13-way image classification set "dynamic-hand-gestures-LMHGD-dataset-double-view" from GitHub (aviogit/dynamic-hand-gesture-classification-datasets); label vocabulary: catching, catching hands up, line gesture, pointing, pointing with hand raised, resting, rotating, scroll finger, shaking, shaking low, shaking raised fist, slicing, zoom gesture.

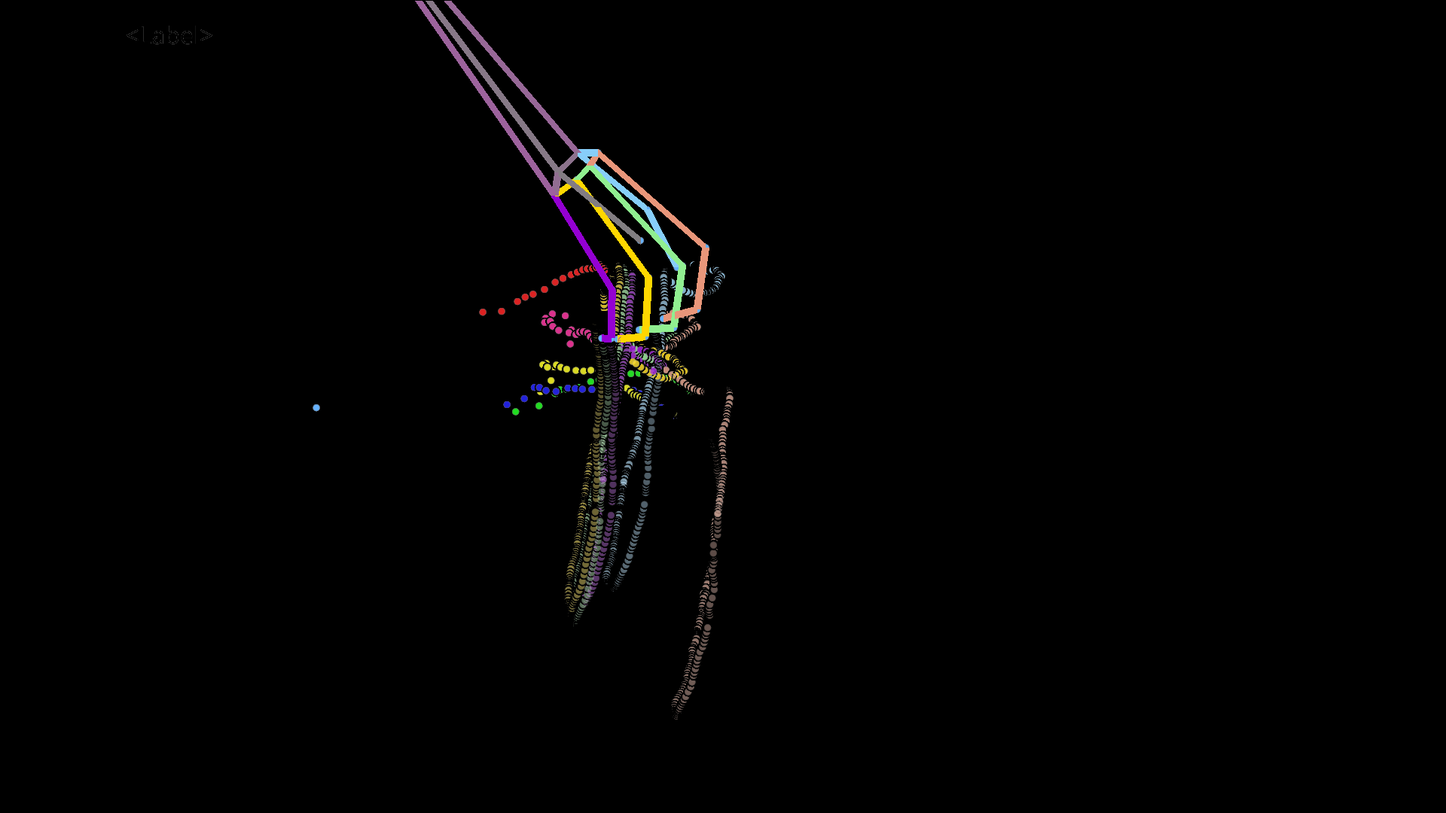
Label: pointing with hand raised

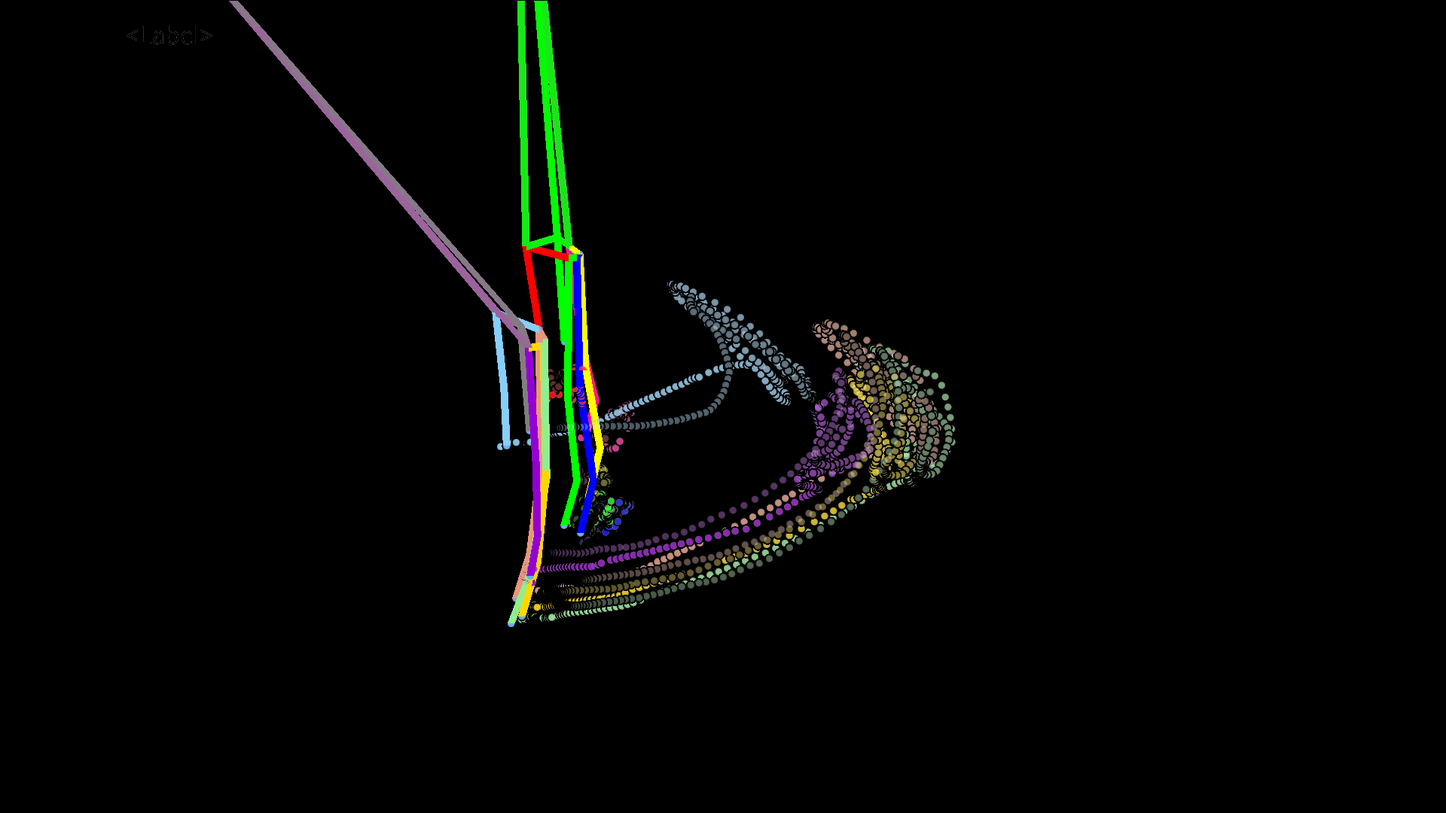
Label: shaking

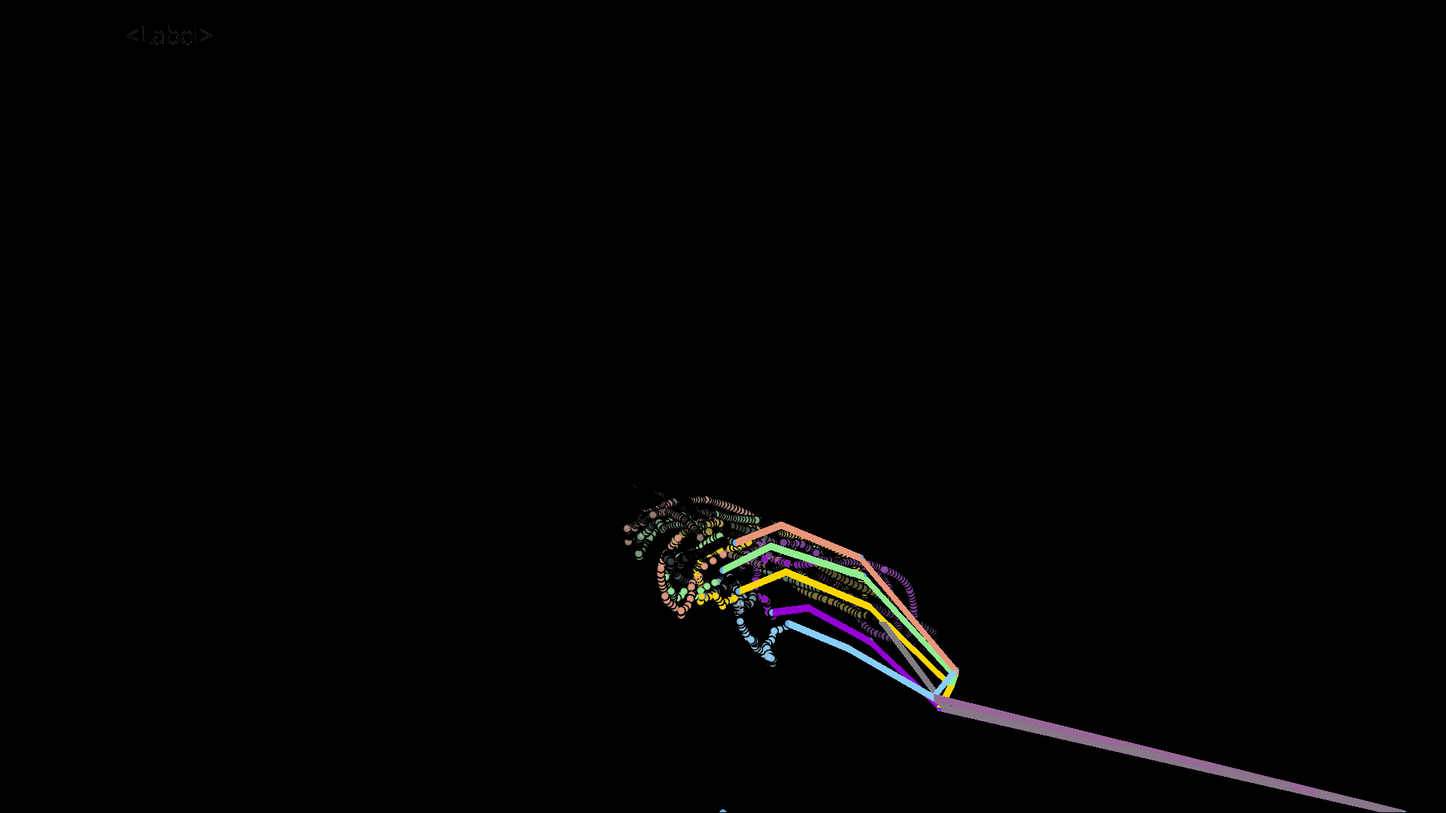
Label: rotating

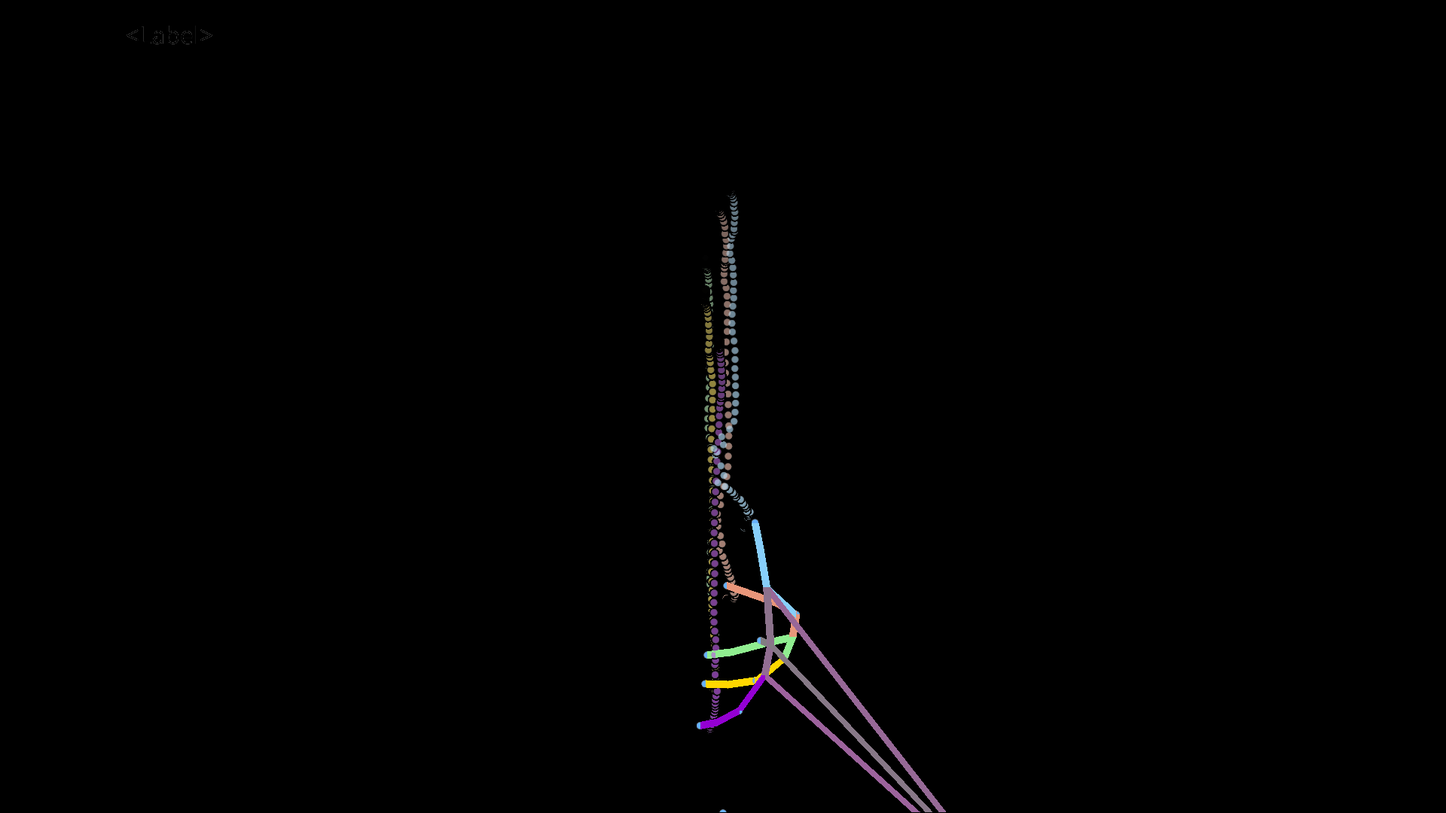
Label: slicing

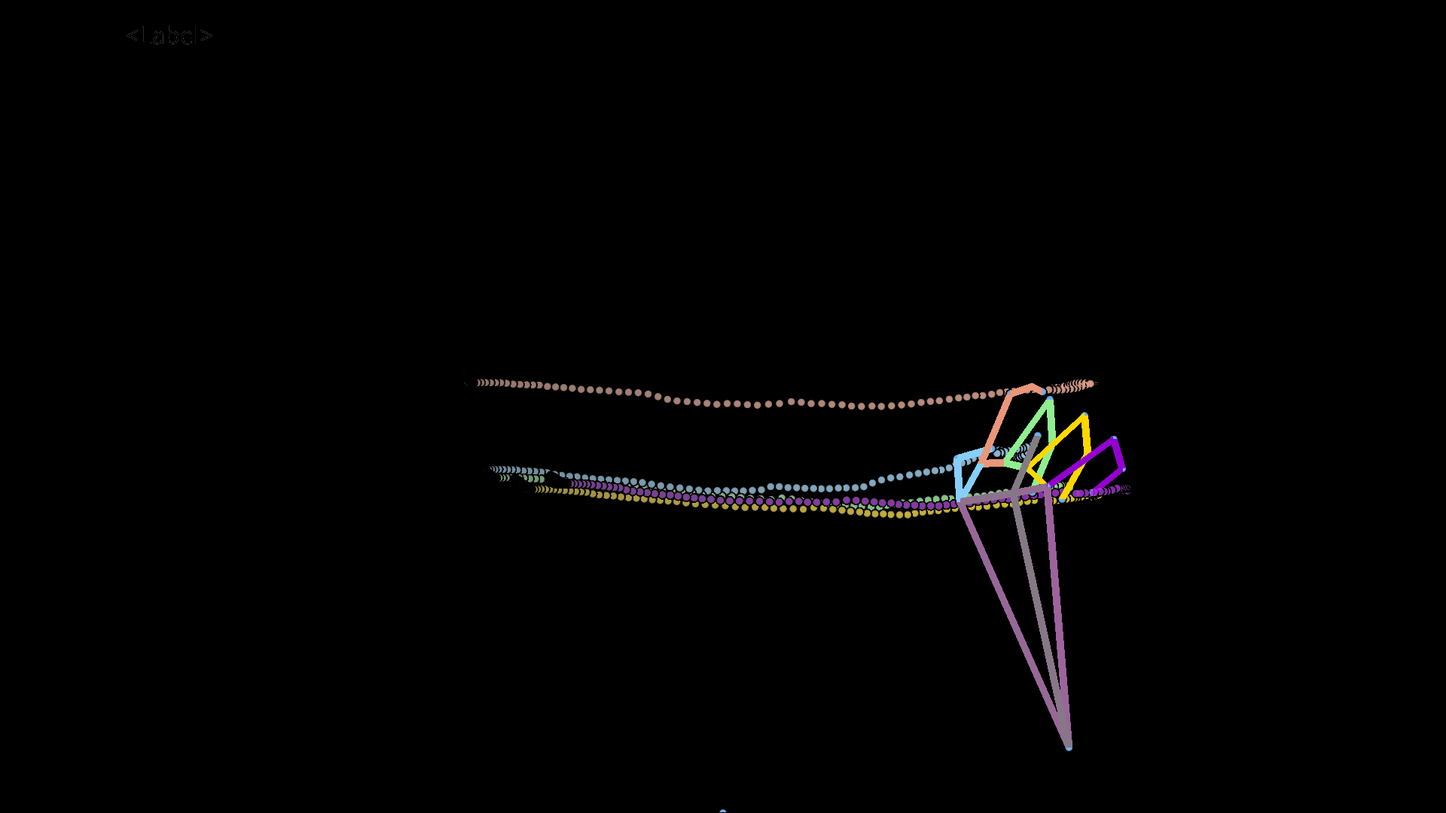
Label: line gesture

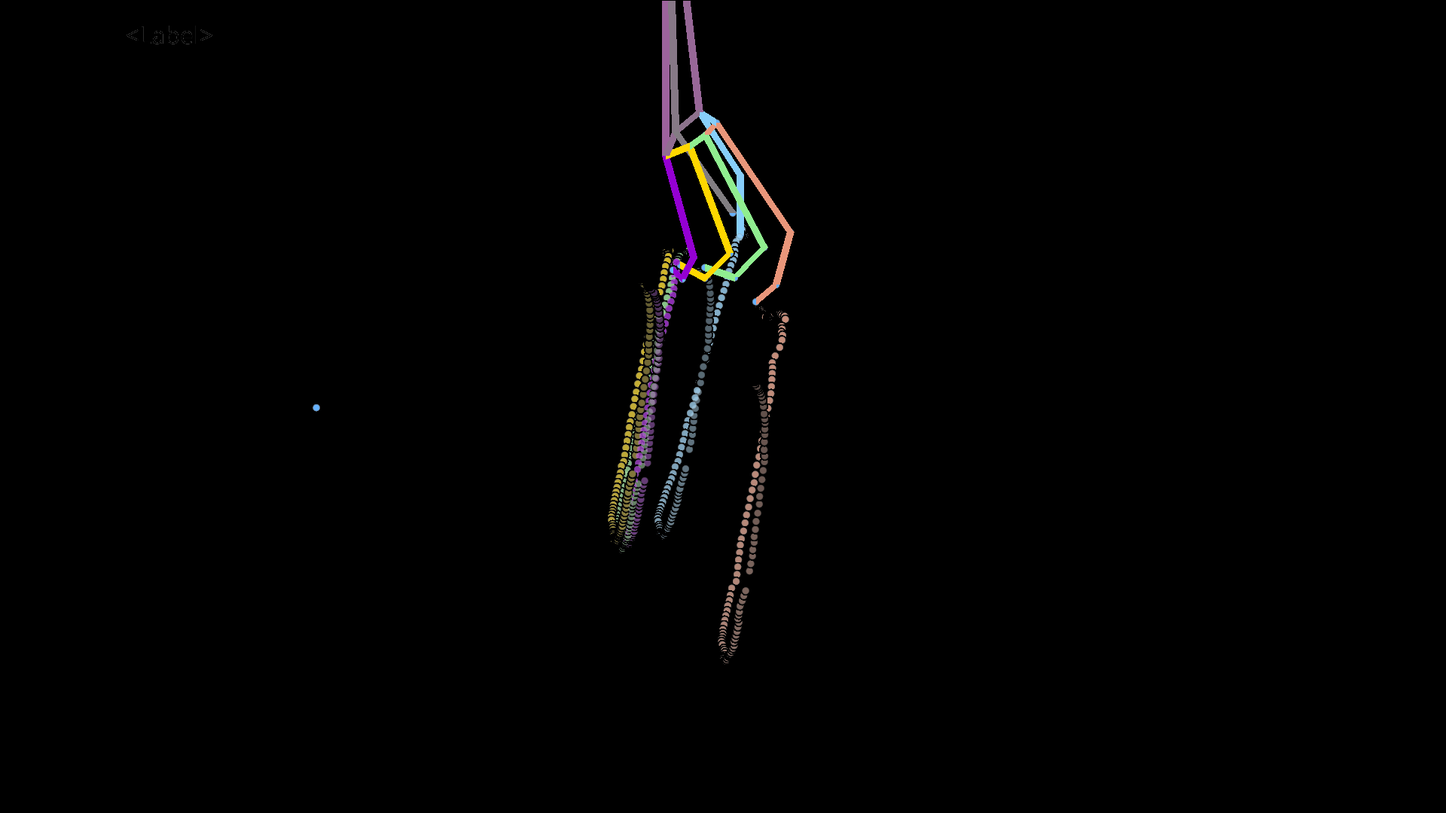
Label: pointing
